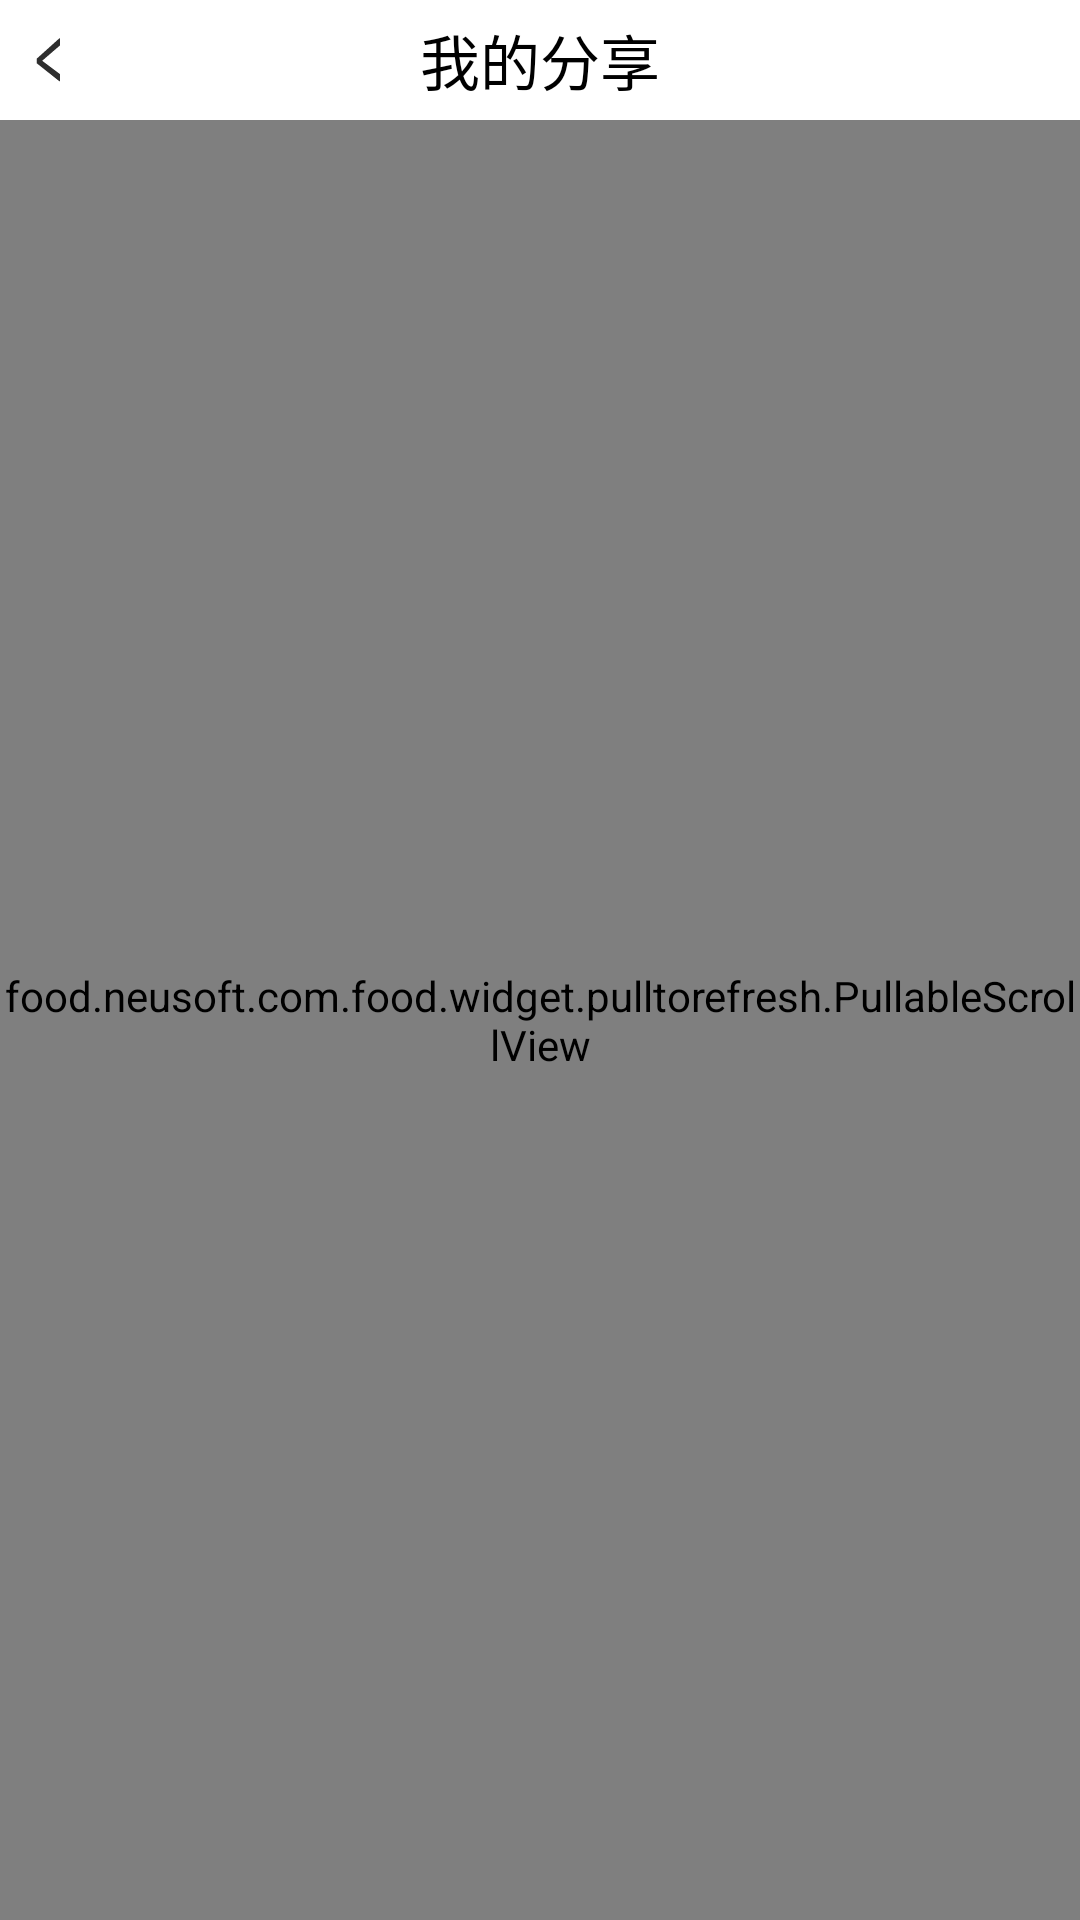

Android layout source for this screen:
<!-- AndroidManifest.xml: application theme Theme.AppCompat.Light.NoActionBar -->
<!-- res/layout/activity_mine_share.xml -->
<?xml version="1.0" encoding="utf-8"?>
<RelativeLayout xmlns:android="http://schemas.android.com/apk/res/android"
    android:layout_width="match_parent"
    android:layout_height="match_parent"
    android:background="@color/background">

    <RelativeLayout
        android:id="@+id/rl_title"
        android:layout_width="match_parent"
        android:layout_height="40dp"
        android:background="@color/white">


        <ImageView
            android:id="@+id/iv_back"
            android:layout_width="wrap_content"
            android:layout_height="wrap_content"
            android:layout_alignParentLeft="true"
            android:layout_centerVertical="true"
            android:layout_margin="12dp"
            android:src="@drawable/re_arrow" />

        <TextView
            android:layout_width="wrap_content"
            android:layout_height="wrap_content"
            android:layout_centerInParent="true"
            android:text="我的分享"
            android:textColor="#000"
            android:textSize="20dp" />



    </RelativeLayout>


    <food.neusoft.com.food.widget.pulltorefresh.PullableScrollView
        android:id="@+id/scrollview"
        android:layout_width="match_parent"
        android:layout_height="match_parent"
        android:layout_below="@id/rl_title"
        >
        <food.neusoft.com.food.widget.ShowListView
            android:id="@+id/ls_show"
            android:layout_width="match_parent"
            android:layout_height="wrap_content"
            android:layout_marginTop="@dimen/title_line_height"
            android:divider="@null">
        </food.neusoft.com.food.widget.ShowListView>

    </food.neusoft.com.food.widget.pulltorefresh.PullableScrollView>


</RelativeLayout>
<!-- resources referenced by this layout -->
<resources>
  <color name="background">#f0f0f2</color>
  <color name="white">#FFFFFF</color>
  <dimen name="title_line_height">3.5dp</dimen>
  <!-- drawable re_arrow: png bitmap (drawable-hdpi, 1140 bytes) -->
</resources>
